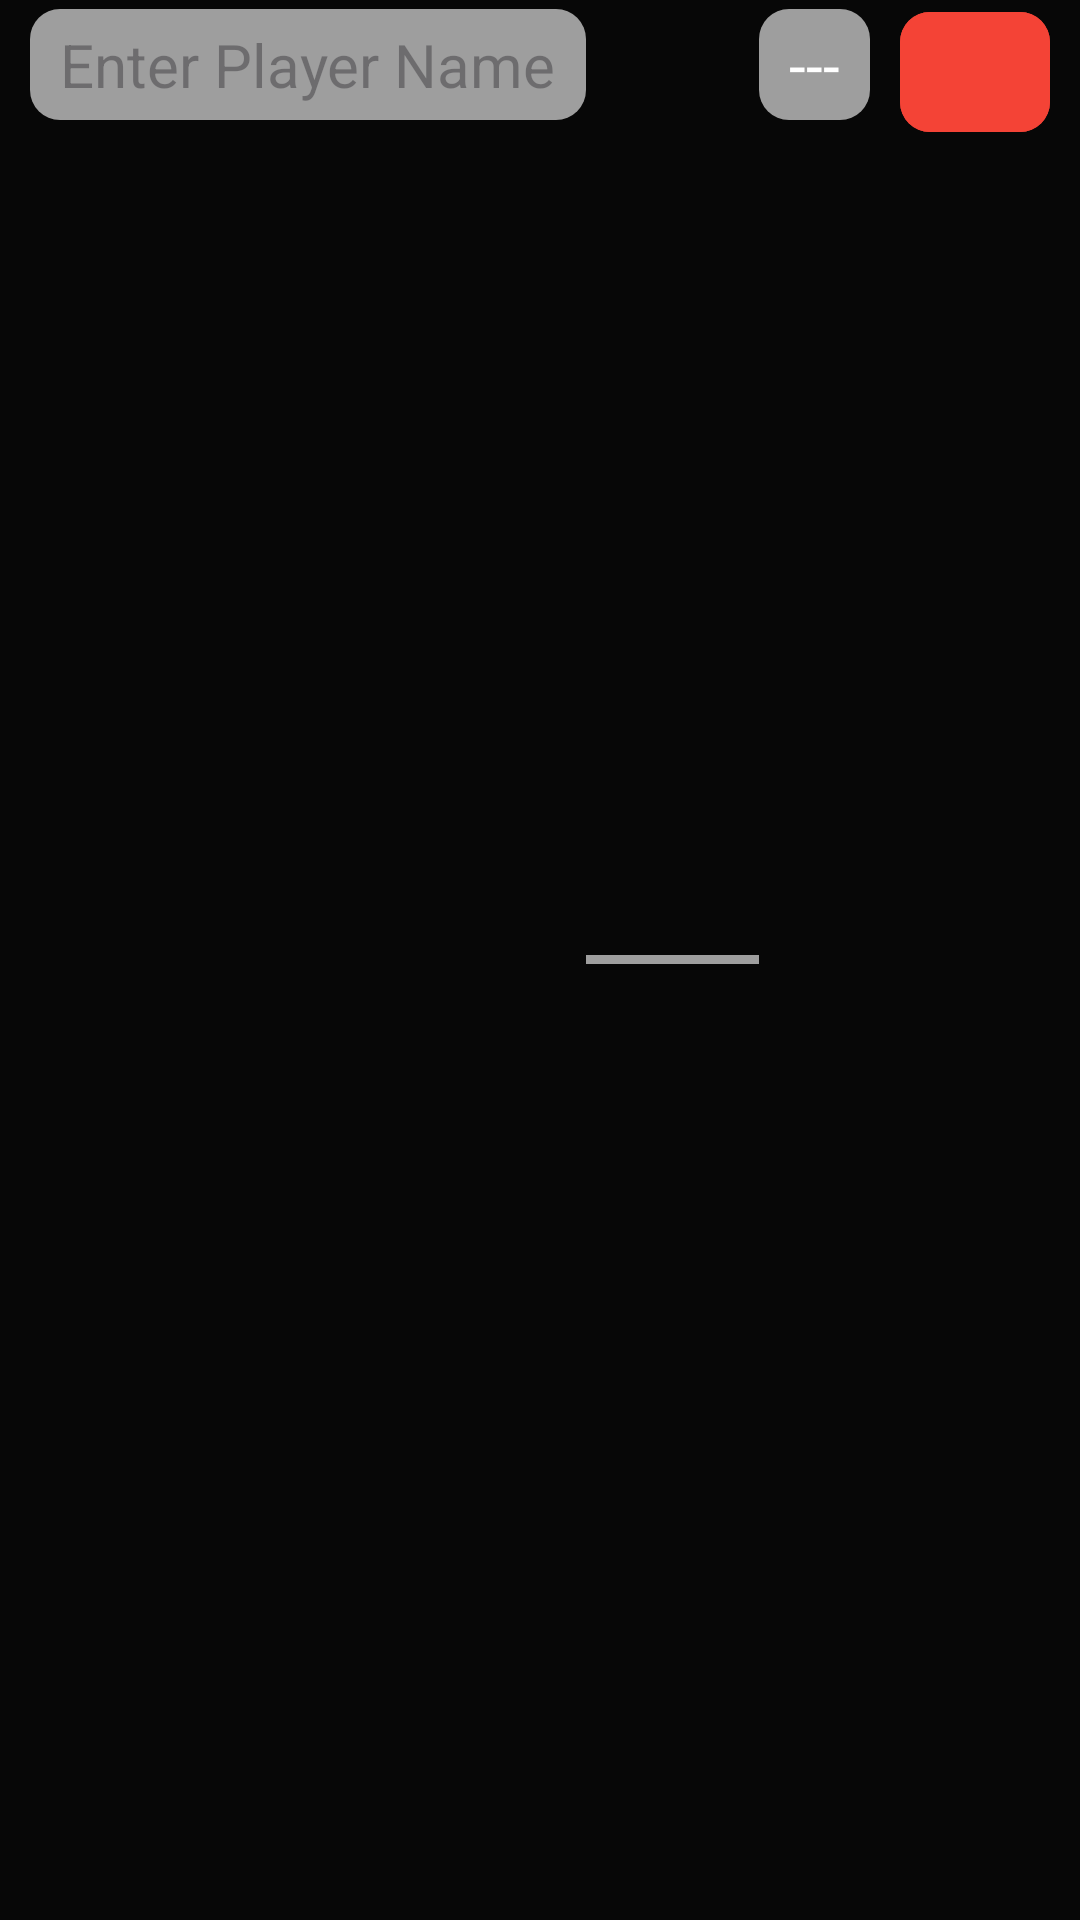

Android layout source for this screen:
<!-- AndroidManifest.xml: application theme Theme.FootyFlick -->
<!-- res/layout/mini_player_template.xml -->
<?xml version="1.0" encoding="utf-8"?>
<FrameLayout xmlns:android="http://schemas.android.com/apk/res/android"
    xmlns:app="http://schemas.android.com/apk/res-auto"
    android:id="@+id/miniPlayerContainer"
    android:layout_width="match_parent"
    android:layout_height="wrap_content"
    android:orientation="horizontal"
    android:paddingHorizontal="10dp">

    <LinearLayout
        android:layout_width="match_parent"
        android:layout_height="match_parent">

        <AutoCompleteTextView
            android:id="@+id/playerNameEditText"
            android:layout_width="wrap_content"
            android:layout_height="wrap_content"
            android:hint="Enter Player Name"
            android:background="@drawable/rounded_edge"
            android:backgroundTint="@color/gray"
            android:textSize="20sp"
            android:textColor="@color/white"
            android:paddingHorizontal="10dp"
            android:paddingVertical="5dp"
            android:completionThreshold="1"/>

        <View
            android:layout_width="wrap_content"
            android:layout_height="3dp"
            android:layout_weight="1"
            android:layout_gravity="center"
            android:background="@color/gray" />


        <TextView
            android:id="@+id/playerRating"
            android:layout_width="wrap_content"
            android:layout_height="wrap_content"
            android:text="---"
            android:background="@drawable/rounded_edge"
            android:backgroundTint="@color/gray"
            android:textSize="20sp"
            android:textColor="@color/white"
            android:paddingHorizontal="10dp"
            android:paddingVertical="5dp"/>

        <com.google.android.material.button.MaterialButton
            android:id="@+id/deletePlayerButton"
            android:layout_width="50dp"
            android:layout_height="wrap_content"
            android:backgroundTint="@color/red"
            app:icon="@drawable/delete_24px"
            app:iconSize="30dp"
            app:iconTint="@color/white"
            app:iconGravity="textStart"
            android:layout_marginLeft="10dp"
            app:cornerRadius="10dp"/>
    </LinearLayout>
</FrameLayout>
<!-- resources referenced by this layout -->
<resources>
  <color name="gray">#9E9E9E</color>
  <color name="red">#F44336</color>
  <color name="white">#FFFFFFFF</color>
  <!-- drawable rounded_edge (drawable) -->
  <?xml version="1.0" encoding="utf-8"?>
  <shape xmlns:android="http://schemas.android.com/apk/res/android"
      android:shape="rectangle">
  
      <corners android:radius="10dp" /> 
  
  </shape>
  <style name="Theme.FootyFlick" parent="Base.Theme.FootyFlick" />
  <style name="Base.Theme.FootyFlick" parent="Theme.Material3.DayNight.NoActionBar">
          
          
          <item name="android:windowBackground">#070707</item>
      </style>
</resources>
